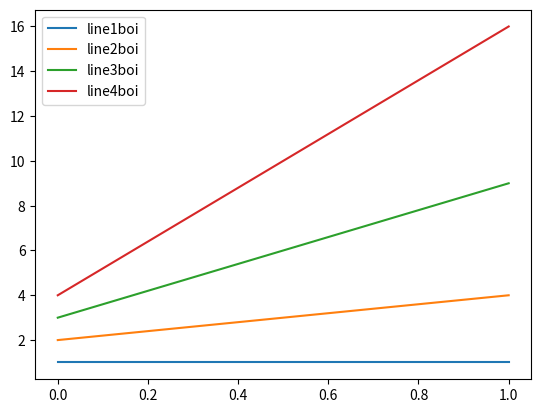

The matplotlib source for this figure:
import matplotlib.pyplot as plt

plt.plot([[1, 2, 3, 4], [1, 4, 9, 16]])
plt.legend(['line1boi', 'line2boi', 'line3boi', 'line4boi'])
plt.show()